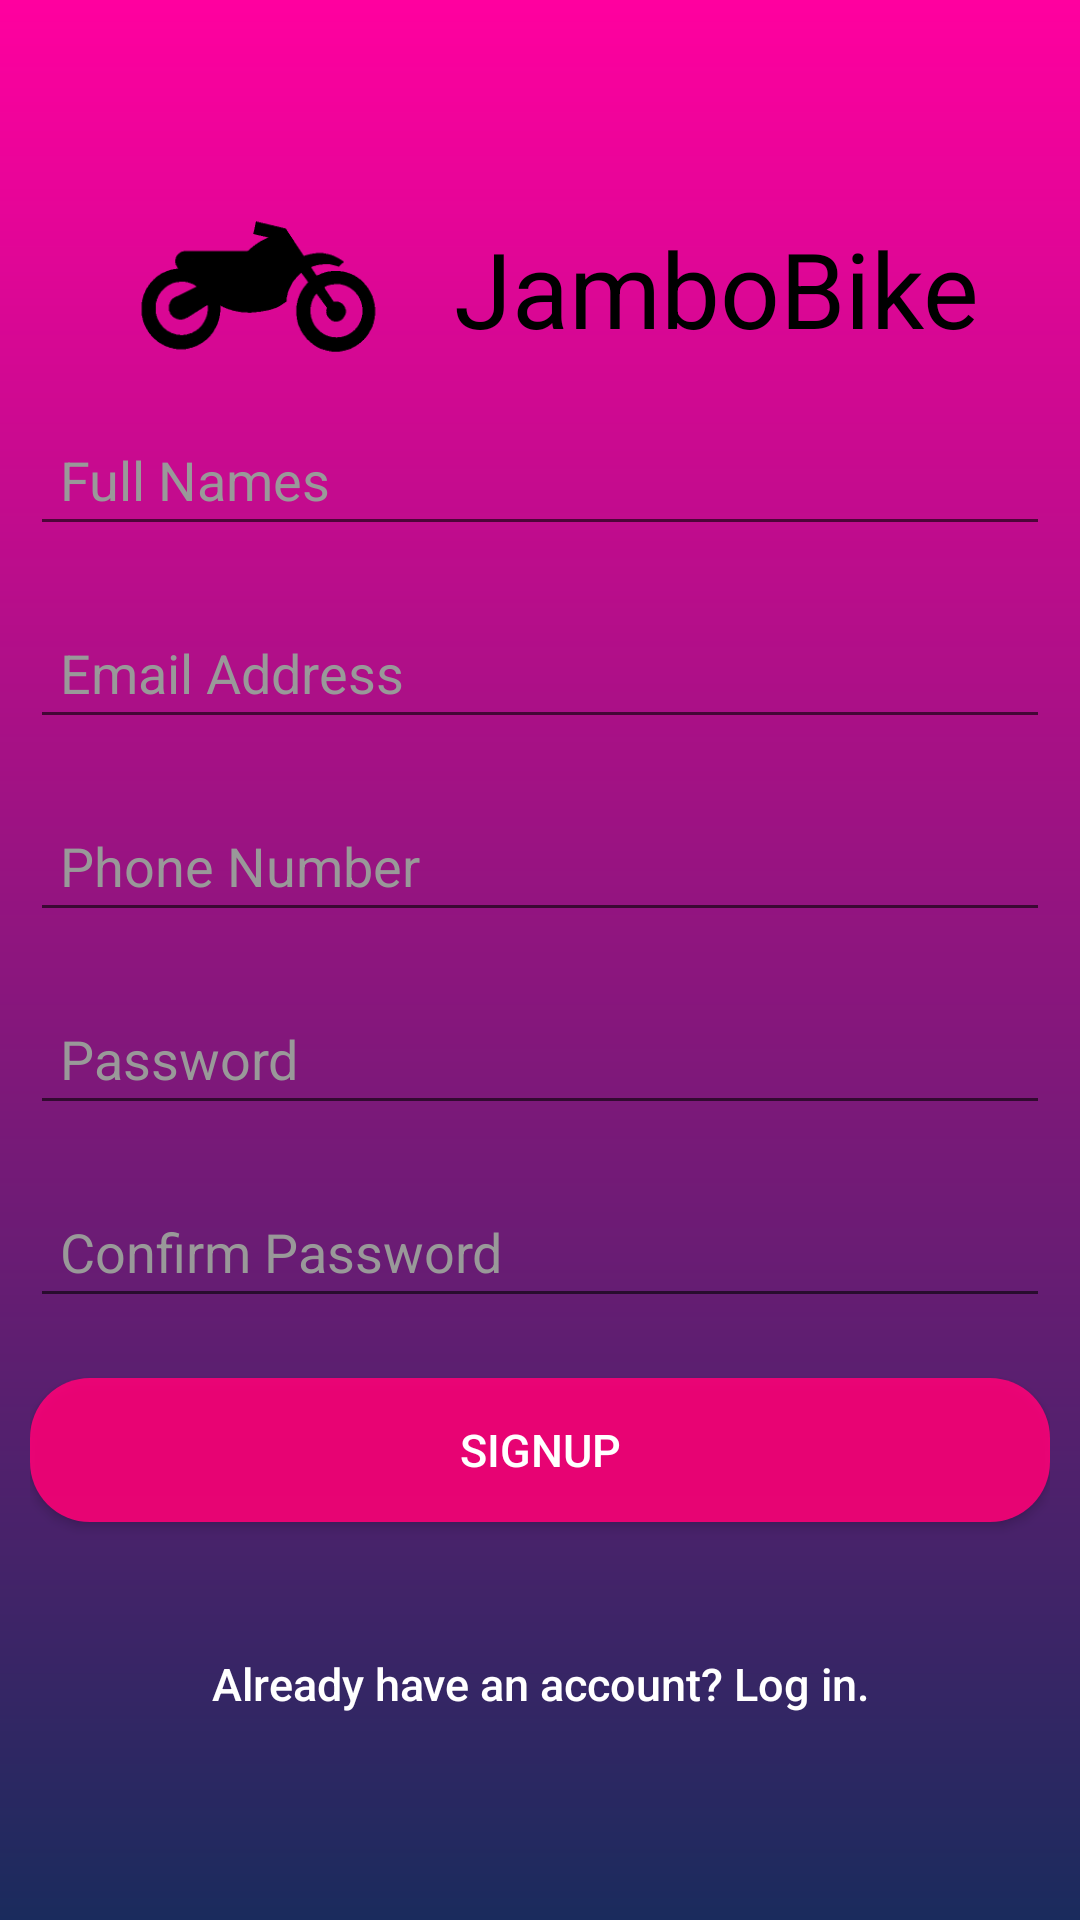

The Android layout XML behind this screen, and the referenced resources:
<!-- AndroidManifest.xml: application theme AppTheme -->
<!-- res/layout/content_main.xml -->
<?xml version="1.0" encoding="utf-8"?>
<LinearLayout xmlns:android="http://schemas.android.com/apk/res/android"
    xmlns:tools="http://schemas.android.com/tools"
    xmlns:app="http://schemas.android.com/apk/res-auto"
    android:id="@+id/content_main"
    android:layout_width="match_parent"
    android:layout_height="match_parent"
    android:orientation="vertical"
    android:gravity="center"
    android:background="@drawable/background_gradient"
    android:padding="10dp"
    tools:context=".MainActivity">

    <LinearLayout
        android:layout_width="wrap_content"
        android:layout_height="wrap_content">

        <ImageView
            android:id="@+id/imageView3"
            android:layout_width="118dp"
            android:layout_height="83dp"
            android:layout_weight="0.25"
            android:contentDescription="@string/logo"
            app:srcCompat="@drawable/ph_logo" />

        <TextView
            android:id="@+id/textView2"
            android:layout_width="189dp"
            android:layout_height="match_parent"
            android:layout_weight="0.25"
            android:gravity="center"
            android:text="@string/textview"
            android:textColor="@color/colorPrimaryDark"
            android:textSize="35sp"
            tools:text="JamboBike" />
    </LinearLayout>

    <EditText
        android:id="@+id/fnames"
        android:layout_width="match_parent"
        android:layout_height="wrap_content"
        android:layout_marginBottom="20dp"
        android:ems="10"
        android:hint="@string/full_names"
        android:inputType="textPersonName"
        android:padding="@dimen/login_text_padding"
        android:singleLine="true"
        android:textColor="@color/white"
        android:textColorHint="@color/input_login_hint"
        android:importantForAutofill="no"
        tools:targetApi="o" />

    <EditText
        android:id="@+id/email"
        android:layout_width="match_parent"
        android:layout_height="wrap_content"
        android:layout_marginBottom="20dp"
        android:ems="10"
        android:hint="@string/email_address"
        android:inputType="textEmailAddress"
        android:padding="@dimen/login_text_padding"
        android:singleLine="true"
        android:textColor="@color/white"
        android:textColorHint="@color/input_login_hint"
        android:importantForAutofill="no"
        tools:targetApi="o"/>

    <EditText
        android:id="@+id/phone"
        android:layout_width="match_parent"
        android:layout_height="wrap_content"
        android:layout_marginBottom="20dp"
        android:ems="10"
        android:hint="@string/phone_number"
        android:inputType="phone"
        android:padding="@dimen/login_text_padding"
        android:singleLine="true"
        android:textColor="@color/white"
        android:textColorHint="@color/input_login_hint"
        android:importantForAutofill="no"
        tools:targetApi="o"/>

    <EditText
        android:id="@+id/password"
        android:layout_width="match_parent"
        android:layout_height="wrap_content"
        android:layout_marginBottom="20dp"
        android:ems="10"
        android:hint="@string/password"
        android:inputType="textPassword"
        android:padding="@dimen/login_text_padding"
        android:singleLine="true"
        android:textColor="@color/white"
        android:textColorHint="@color/input_login_hint"
        android:importantForAutofill="no"
        tools:targetApi="o"/>

    <EditText
        android:id="@+id/editText7"
        android:layout_width="match_parent"
        android:layout_height="wrap_content"
        android:layout_marginBottom="20dp"
        android:ems="10"
        android:hint="@string/confirm_password"
        android:inputType="textPassword"
        android:padding="@dimen/login_text_padding"
        android:singleLine="true"
        android:textColor="@color/white"
        android:textColorHint="@color/input_login_hint"
        android:importantForAutofill="no"
        tools:targetApi="o"/>

    <Button
        android:id="@+id/signup_activity"
        android:layout_width="match_parent"
        android:layout_height="wrap_content"
        android:layout_gravity="center"
        android:layout_marginBottom="20dp"
        android:background="@drawable/rounded_button"
        android:textColor="@color/white"
        android:textSize="15sp"
        android:text="@string/signup" />

    <Button
        android:id="@+id/loginPage"
        android:layout_width="fill_parent"
        android:layout_height="wrap_content"
        android:layout_marginTop="10dp"
        android:background="@null"
        android:textSize="15sp"
        android:textAllCaps="false"
        android:textColor="@color/white"
        android:text="@string/already_have_an_account_log_in"/>

</LinearLayout>
<!-- resources referenced by this layout -->
<resources>
  <color name="colorPrimaryDark">#000000</color>
  <color name="input_login_hint">#999999</color>
  <color name="white">#ffffff</color>
  <dimen name="login_text_padding">10dp</dimen>
  <!-- drawable background_gradient (drawable) -->
  <?xml version="1.0" encoding="utf-8"?>
      <shape xmlns:android="http://schemas.android.com/apk/res/android"
          android:shape="rectangle">
  
          <gradient
              android:angle="90"
              android:endColor="#ff009f"
              android:startColor="#1a2b5d"
              android:type="linear" />
  
      </shape>
  <!-- drawable ph_logo: png bitmap (drawable, 3372 bytes) -->
  <!-- drawable rounded_button (drawable) -->
  <?xml version="1.0" encoding="utf-8"?>
  <shape xmlns:android="http://schemas.android.com/apk/res/android">
  
      <corners
          android:radius="20dp"/>
  
      <solid
          android:color="@color/btn_login"/>
  
      <size
          android:width="165dp"
          android:height="35dp"/>
  </shape>
  <string name="already_have_an_account_log_in">Already have an account? Log in.</string>
  <string name="confirm_password">Confirm Password</string>
  <string name="email_address">Email Address</string>
  <string name="full_names">Full Names</string>
  <string name="logo">JamboBike</string>
  <string name="password">Password</string>
  <string name="phone_number">Phone Number</string>
  <string name="signup">Signup</string>
  <string name="textview">JamboBike</string>
  <style name="AppTheme" parent="Theme.AppCompat.Light.DarkActionBar">
          
          <item name="colorPrimary">@color/colorPrimary</item>
          <item name="colorPrimaryDark">@color/colorPrimaryDark</item>
          <item name="colorAccent">@color/colorAccent</item>
      </style>
  <color name="btn_login">#dfff0077</color>
  <color name="colorPrimary">#3F51B5</color>
  <color name="colorAccent">#f8ff4081</color>
</resources>
